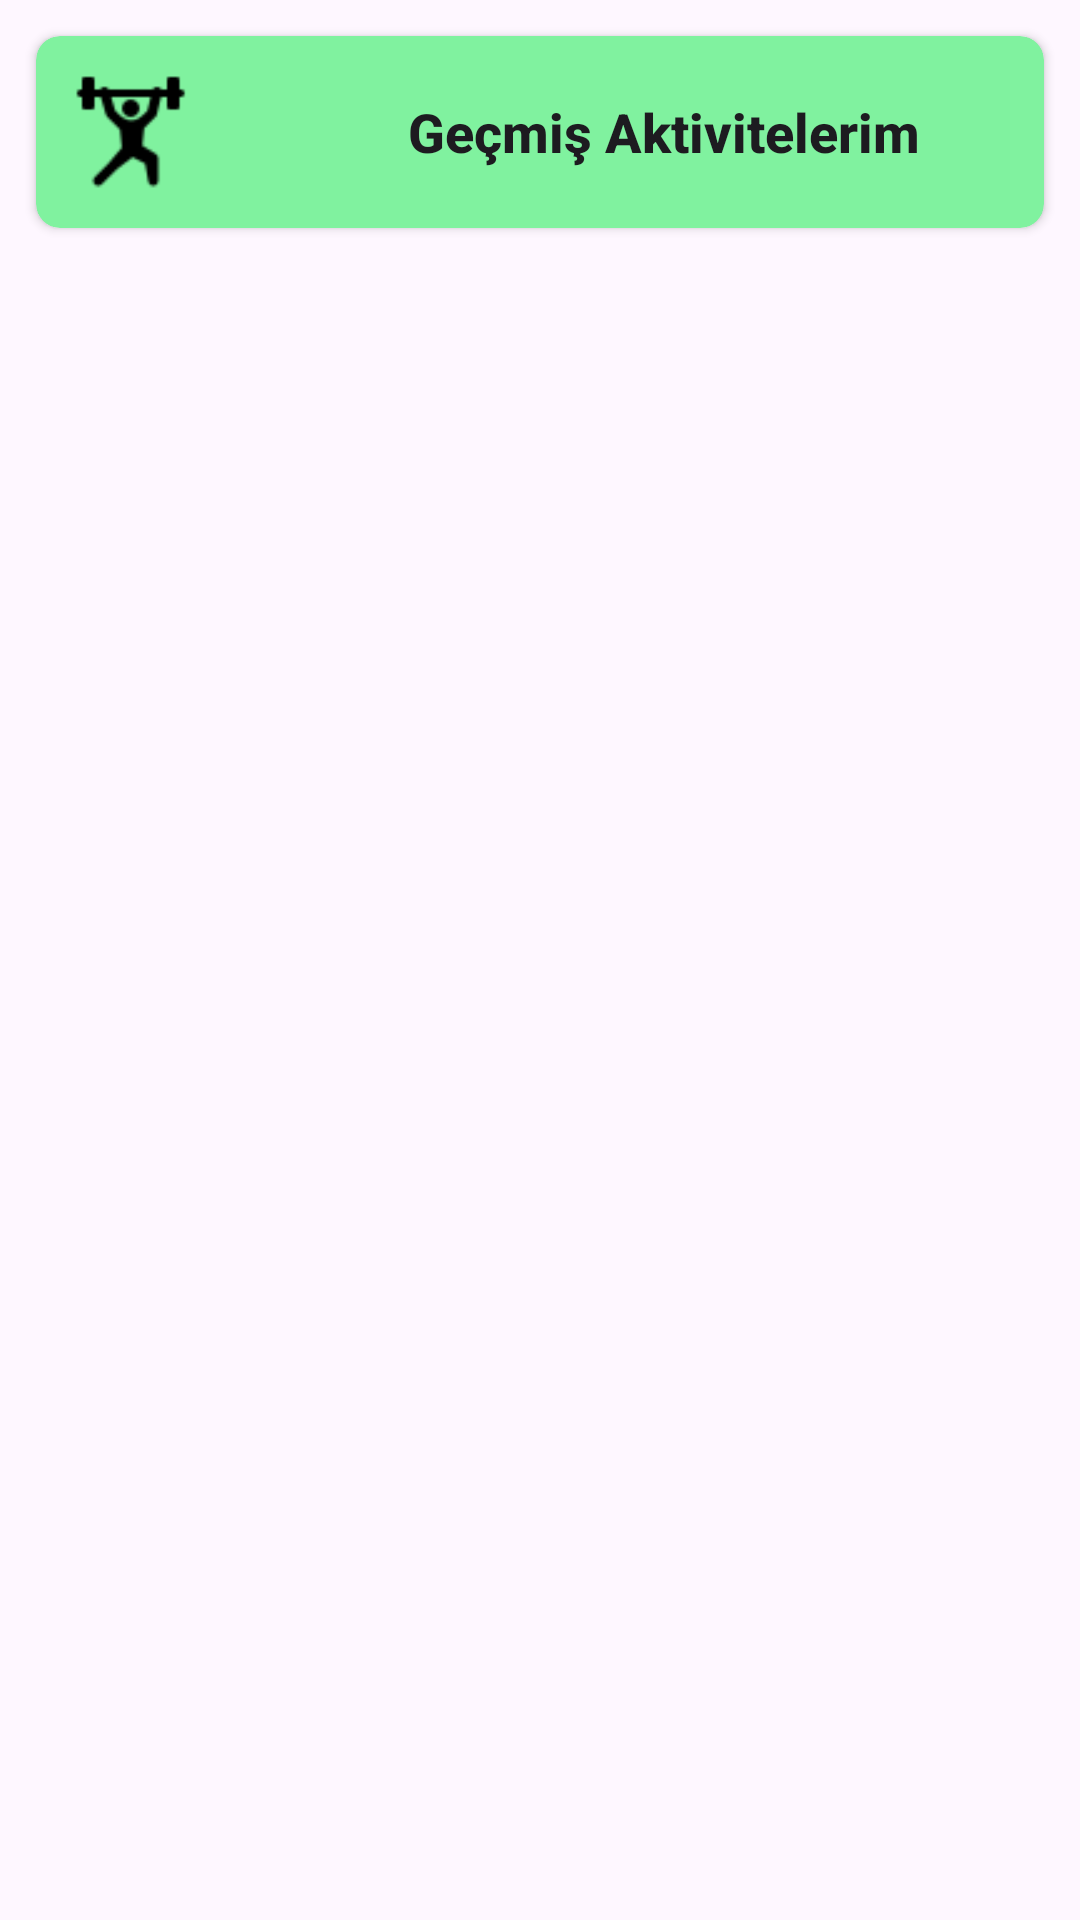

Produce the Android XML layout that renders to this screen, including the resource entries it uses.
<!-- AndroidManifest.xml: application theme Theme.LifeLog -->
<!-- res/layout/card_view_gecmis_aktiviteler.xml -->
<?xml version="1.0" encoding="utf-8"?>
<LinearLayout xmlns:android="http://schemas.android.com/apk/res/android"
    xmlns:app="http://schemas.android.com/apk/res-auto"
    android:layout_width="match_parent"
    android:layout_height="wrap_content"
    android:orientation="vertical"
    android:padding="8dp">

    <androidx.cardview.widget.CardView
        android:id="@+id/cardViewGecmisAktiviteler"
        android:layout_width="match_parent"
        android:layout_height="wrap_content"
        android:layout_margin="4dp"
        android:elevation="4dp"
        app:cardBackgroundColor="@color/acikyesil"
        app:cardCornerRadius="8dp">

        <LinearLayout
            android:layout_width="match_parent"
            android:layout_height="wrap_content"
            android:gravity="center_vertical"
            android:orientation="horizontal"
            android:padding="12dp">

            <ImageView
                android:id="@+id/imageView3"
                android:layout_width="40dp"
                android:layout_height="40dp"
                android:layout_marginEnd="72dp"
                android:contentDescription="Egzersiz İkonu"
                android:src="@drawable/icon_fitness" />

            <TextView
                android:id="@+id/gecmisAktivitelerimBaslik"
                android:layout_width="wrap_content"
                android:layout_height="wrap_content"
                android:text="Geçmiş Aktivitelerim"
                android:textAppearance="@style/TextAppearance.AppCompat.Body2"
                android:textSize="18sp"
                android:textStyle="bold" />

        </LinearLayout>
    </androidx.cardview.widget.CardView>
</LinearLayout>
<!-- resources referenced by this layout -->
<resources>
  <color name="acikyesil">#80f29f</color>
  <!-- drawable icon_fitness: png bitmap (drawable, 697 bytes) -->
  <style name="Theme.LifeLog" parent="Base.Theme.LifeLog" />
  <style name="Base.Theme.LifeLog" parent="Theme.Material3.DayNight.NoActionBar">
          
          
      </style>
</resources>
